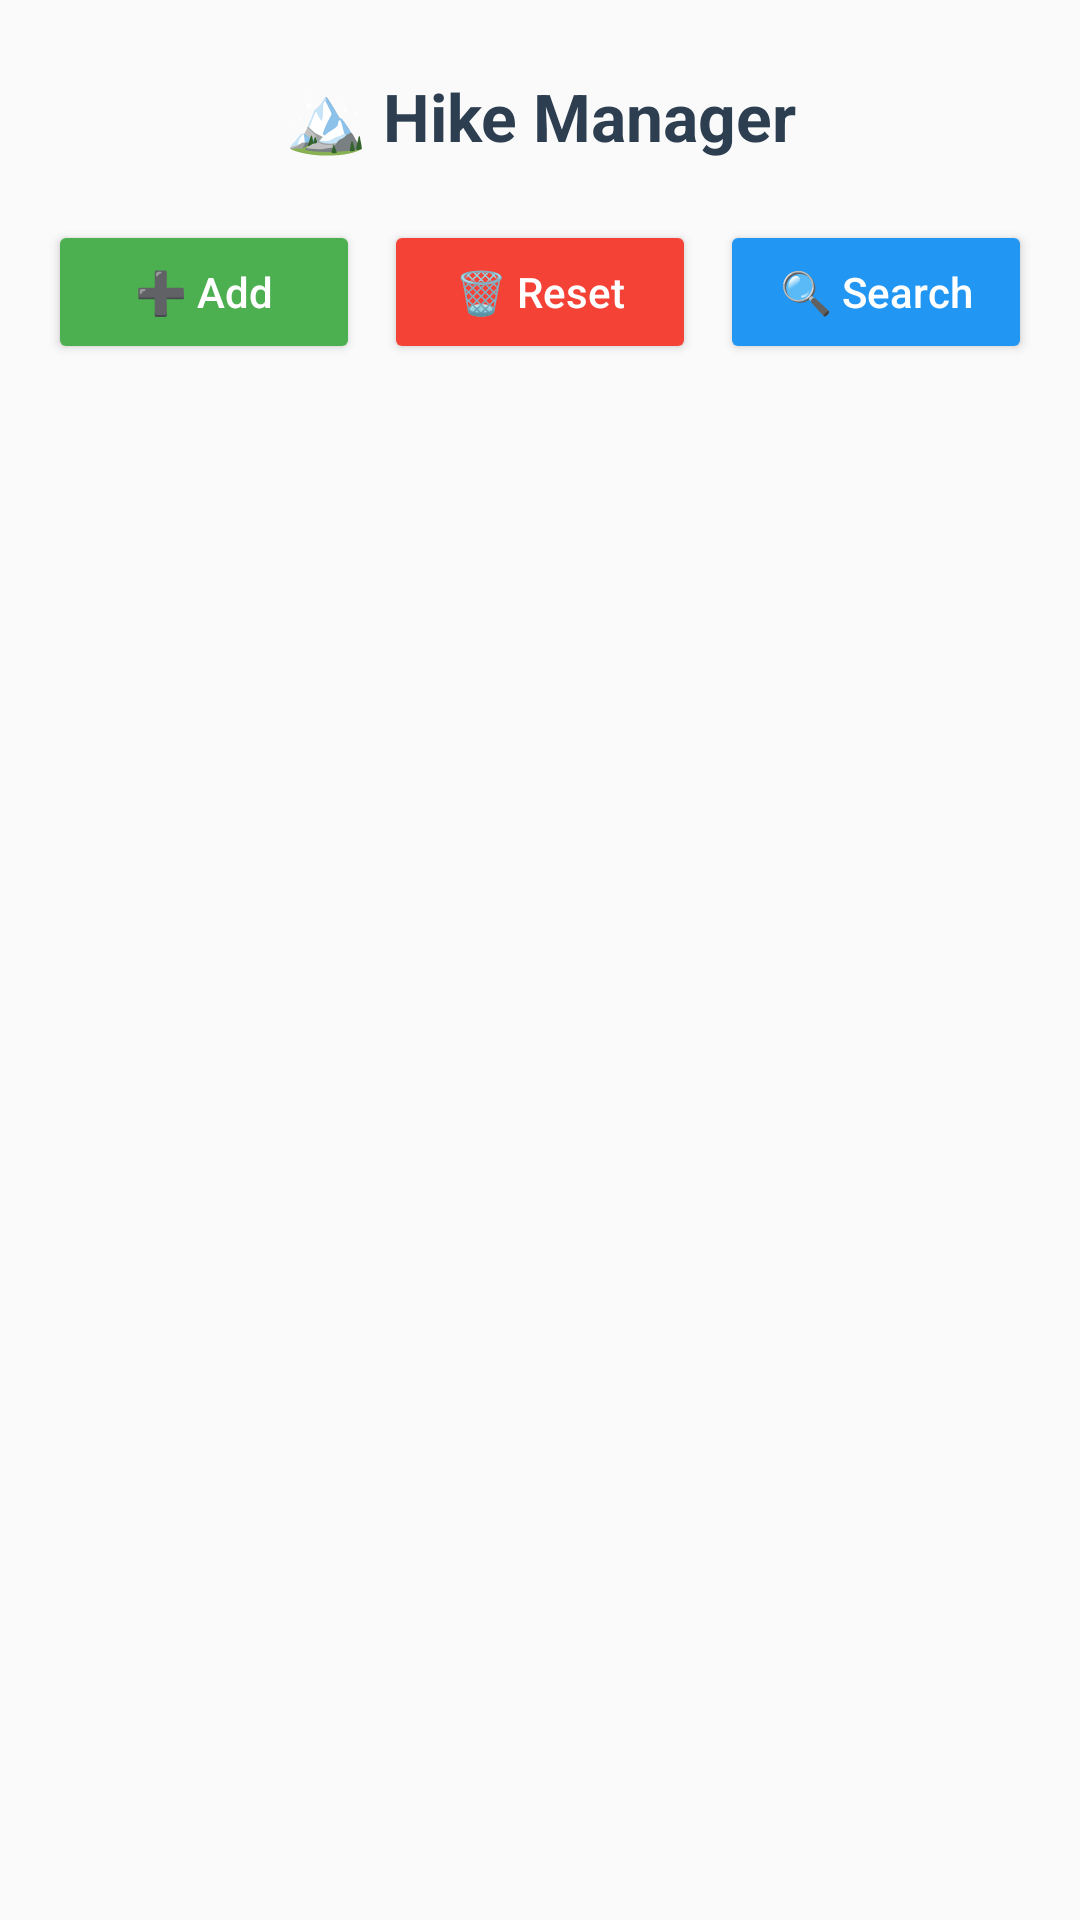

Write the Android layout XML for this screen, with the resource values it uses.
<!-- AndroidManifest.xml: application theme Theme.MHike -->
<!-- res/layout/activity_main.xml -->
<?xml version="1.0" encoding="utf-8"?>
<LinearLayout xmlns:android="http://schemas.android.com/apk/res/android"
    xmlns:tools="http://schemas.android.com/tools"
    android:orientation="vertical"
    android:padding="16dp"
    android:background="#FAFAFA"
    android:layout_width="match_parent"
    android:layout_height="match_parent"
    tools:context=".MainActivity">

    
    <TextView
        android:id="@+id/tvTitle"
        android:layout_width="match_parent"
        android:layout_height="wrap_content"
        android:text="🏔 Hike Manager"
        android:textSize="22sp"
        android:textColor="#2C3E50"
        android:textStyle="bold"
        android:gravity="center"
        android:padding="8dp"
        android:layout_marginBottom="12dp" />

    
    <LinearLayout
        android:orientation="horizontal"
        android:layout_width="match_parent"
        android:layout_height="wrap_content"
        android:gravity="center"
        android:layout_marginBottom="8dp"
        android:weightSum="3">

        <Button
            android:id="@+id/btnAdd"
            android:layout_width="0dp"
            android:layout_height="wrap_content"
            android:layout_weight="1"
            android:text="➕ Add"
            android:textAllCaps="false"
            android:backgroundTint="#4CAF50"
            android:textColor="#FFFFFF"
            android:layout_marginEnd="4dp"/>

        <Button
            android:id="@+id/btnReset"
            android:layout_width="0dp"
            android:layout_height="wrap_content"
            android:layout_weight="1"
            android:text="🗑 Reset"
            android:textAllCaps="false"
            android:backgroundTint="#F44336"
            android:textColor="#FFFFFF"
            android:layout_marginHorizontal="4dp"/>

        <Button
            android:id="@+id/btnSearch"
            android:layout_width="0dp"
            android:layout_height="wrap_content"
            android:layout_weight="1"
            android:text="🔍 Search"
            android:textAllCaps="false"
            android:backgroundTint="#2196F3"
            android:textColor="#FFFFFF"
            android:layout_marginStart="4dp"/>
    </LinearLayout>

    
    <ListView
        android:id="@+id/listView"
        android:layout_width="match_parent"
        android:layout_height="0dp"
        android:layout_weight="1"
        android:divider="@android:color/transparent"
        android:dividerHeight="12dp"
        android:clipToPadding="false"
        android:paddingBottom="8dp" />
    <ListView
        android:id="@+id/listViewHikes"
        android:layout_width="match_parent"
        android:layout_height="0dp"
        android:layout_weight="1"
        android:divider="@android:color/darker_gray"
        android:dividerHeight="0.5dp"
        android:padding="8dp" />

</LinearLayout>
<!-- resources referenced by this layout -->
<resources>
  <style name="Theme.MHike" parent="Theme.MaterialComponents.DayNight.NoActionBar">
  
      
          <item name="colorPrimary">@color/purple_500</item>
          <item name="colorPrimaryVariant">@color/purple_700</item>
          <item name="colorOnPrimary">@color/white</item>
          
          <item name="colorSecondary">@color/teal_200</item>
          <item name="colorSecondaryVariant">@color/teal_700</item>
          <item name="colorOnSecondary">@color/black</item>
          
          <item name="android:statusBarColor">?attr/colorPrimaryVariant</item>
          
      </style>
  <!-- not gathered from this repository: default colours our renderer supplied (Android Studio template values) -->
  <color name="purple_500">#FF6200EE</color>
  <color name="purple_700">#FF3700B3</color>
  <color name="teal_200">#FF03DAC5</color>
  <color name="teal_700">#FF018786</color>
  <color name="black">#FF000000</color>
  <color name="white">#FFFFFFFF</color>
</resources>
